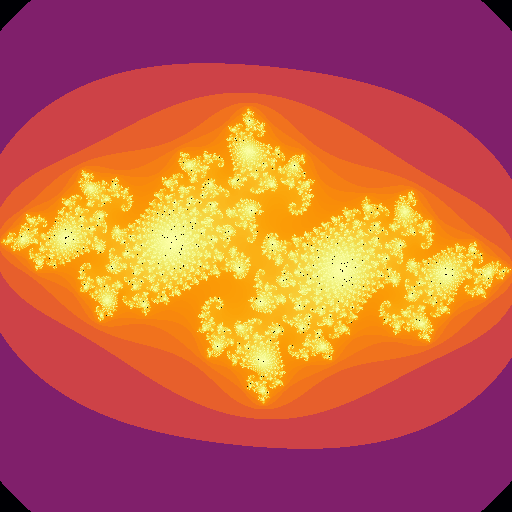

The data file committed next to this chart (first rows):
px, py, iterations
0, 0, 0
1, 0, 0
2, 0, 0
3, 0, 0
4, 0, 0
5, 0, 0
6, 0, 0
7, 0, 0
8, 0, 0
9, 0, 0
10, 0, 0
11, 0, 0
12, 0, 0
13, 0, 0
14, 0, 0
15, 0, 0
16, 0, 0
17, 0, 0
18, 0, 0
19, 0, 0
20, 0, 0
21, 0, 0
22, 0, 0
23, 0, 0
24, 0, 0
25, 0, 0
26, 0, 0
27, 0, 0
28, 0, 0
29, 0, 0
30, 0, 0
31, 0, 1
32, 0, 1
33, 0, 1
34, 0, 1
35, 0, 1
36, 0, 1
37, 0, 1
38, 0, 1
39, 0, 1
40, 0, 1
41, 0, 1
42, 0, 1
43, 0, 1
44, 0, 1
45, 0, 1
46, 0, 1
47, 0, 1
48, 0, 1
49, 0, 1
50, 0, 1
51, 0, 1
52, 0, 1
53, 0, 1
54, 0, 1
55, 0, 1
56, 0, 1
57, 0, 1
58, 0, 1
59, 0, 1
... 262,084 more rows
